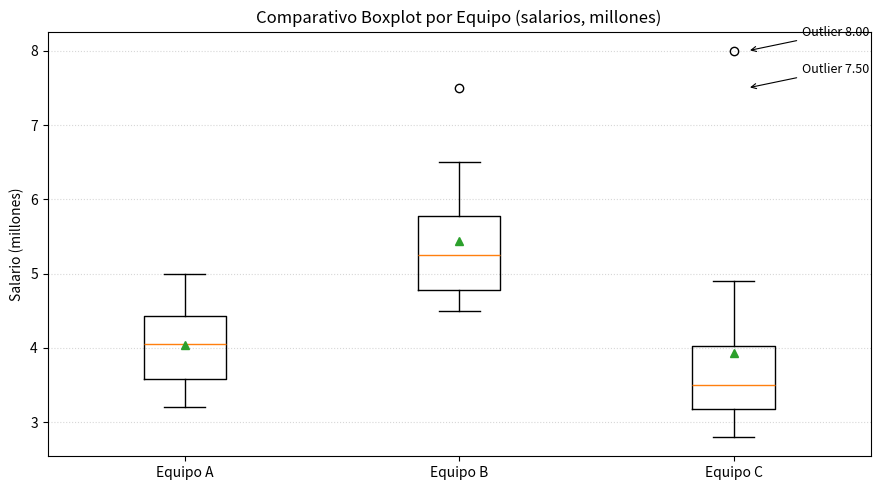
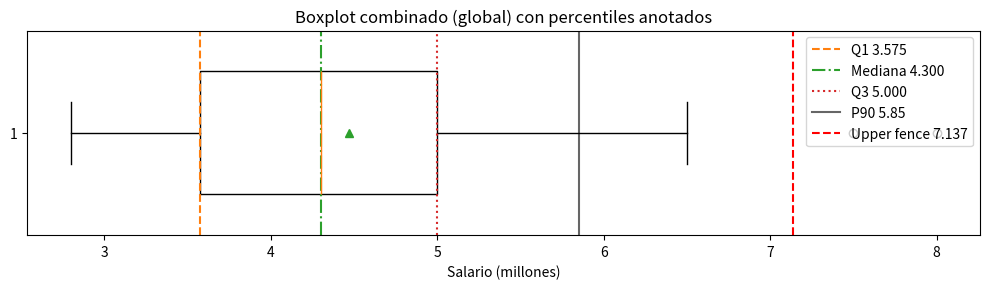

Recreate these plots in Python, in order.
# ejemplo3_percentiles_boxplot.py
import numpy as np                        # numpy: operaciones numéricas vectorizadas
import pandas as pd                       # pandas: estructura DataFrame para resumen
import matplotlib.pyplot as plt           # matplotlib: visualización

# --- Datos ---
team_A = np.array([3.2,3.3,3.5,3.6,3.8,4.0,4.1,4.2,4.4,4.5,4.8,5.0])   # Equipo A
team_B = np.array([4.5,4.6,4.7,4.8,5.0,5.2,5.3,5.5,5.7,6.0,6.5,7.5])   # Equipo B
team_C = np.array([2.8,3.0,3.1,3.2,3.3,3.4,3.6,3.8,4.0,4.1,4.9,8.0])   # Equipo C

# combinado
all_data = np.concatenate([team_A, team_B, team_C])  # concatena los 3 equipos en un vector
n = len(all_data)                                    # tamaño total de la muestra

# --- Cálculo NumPy (método digital) ---
# Nota: en numpy moderno usar method='linear' en lugar de interpolation; aquí se mantiene por claridad.
q1_np = np.percentile(all_data, 25, interpolation='linear')   # primer cuartil (25%)
q2_np = np.percentile(all_data, 50, interpolation='linear')   # mediana (50%)
q3_np = np.percentile(all_data, 75, interpolation='linear')   # tercer cuartil (75%)
p90_np = np.percentile(all_data, 90, interpolation='linear')  # percentil 90
iqr_np = q3_np - q1_np                                        # IQR

# fences Tukey (regla 1.5*IQR para outliers)
lower_fence = q1_np - 1.5 * iqr_np
upper_fence = q3_np + 1.5 * iqr_np

# identificar outliers (valores fuera de fences)
outliers = all_data[(all_data < lower_fence) | (all_data > upper_fence)]

# Resumen en DataFrame para reporte
summary = pd.DataFrame({
    'N': [n],
    'Q1': [q1_np],
    'Q2_median': [q2_np],
    'Q3': [q3_np],
    'IQR': [iqr_np],
    'P90': [p90_np],
    'LowerFence': [lower_fence],
    'UpperFence': [upper_fence],
    'Outliers': [outliers.tolist()]
})

print(summary.T)   # transpuesto para lectura vertical en consola

# --- Boxplots comparativos por equipo ---
fig, ax = plt.subplots(figsize=(9,5))
ax.boxplot([team_A, team_B, team_C],
           labels=['Equipo A','Equipo B','Equipo C'],
           showmeans=True)   # showmeans dibuja un marcador para la media
ax.set_title('Comparativo Boxplot por Equipo (salarios, millones)')
ax.set_ylabel('Salario (millones)')

# Anotar outliers detectados (global)
# Atención: la x fija 3.05 está pensada para colocar la anotación cerca del tercer boxplot (ajustable)
for val in outliers:
    ax.annotate(f'Outlier {val:.2f}', xy=(3.05, val), xytext=(3.25, val+0.2),
                arrowprops=dict(arrowstyle='->', lw=0.8), fontsize=9)

plt.grid(axis='y', linestyle=':', alpha=0.5)
plt.tight_layout()
plt.show()

# --- Boxplot combinado con líneas de percentiles globales ---
fig2, ax2 = plt.subplots(figsize=(10,3))
ax2.boxplot(all_data, vert=False, showmeans=True, widths=0.6)  # boxplot horizontal
ax2.set_xlabel('Salario (millones)')
ax2.set_title('Boxplot combinado (global) con percentiles anotados')

# líneas verticales (percentiles y fence superior)
ax2.axvline(q1_np, color='C1', linestyle='--', label=f'Q1 {q1_np:.3f}')
ax2.axvline(q2_np, color='C2', linestyle='-.', label=f'Mediana {q2_np:.3f}')
ax2.axvline(q3_np, color='C3', linestyle=':', label=f'Q3 {q3_np:.3f}')
ax2.axvline(p90_np, color='k', linestyle='-', alpha=0.6, label=f'P90 {p90_np:.2f}')
ax2.axvline(upper_fence, color='r', linestyle='--', label=f'Upper fence {upper_fence:.3f}')
ax2.legend(loc='upper right')

plt.tight_layout()
plt.show()
